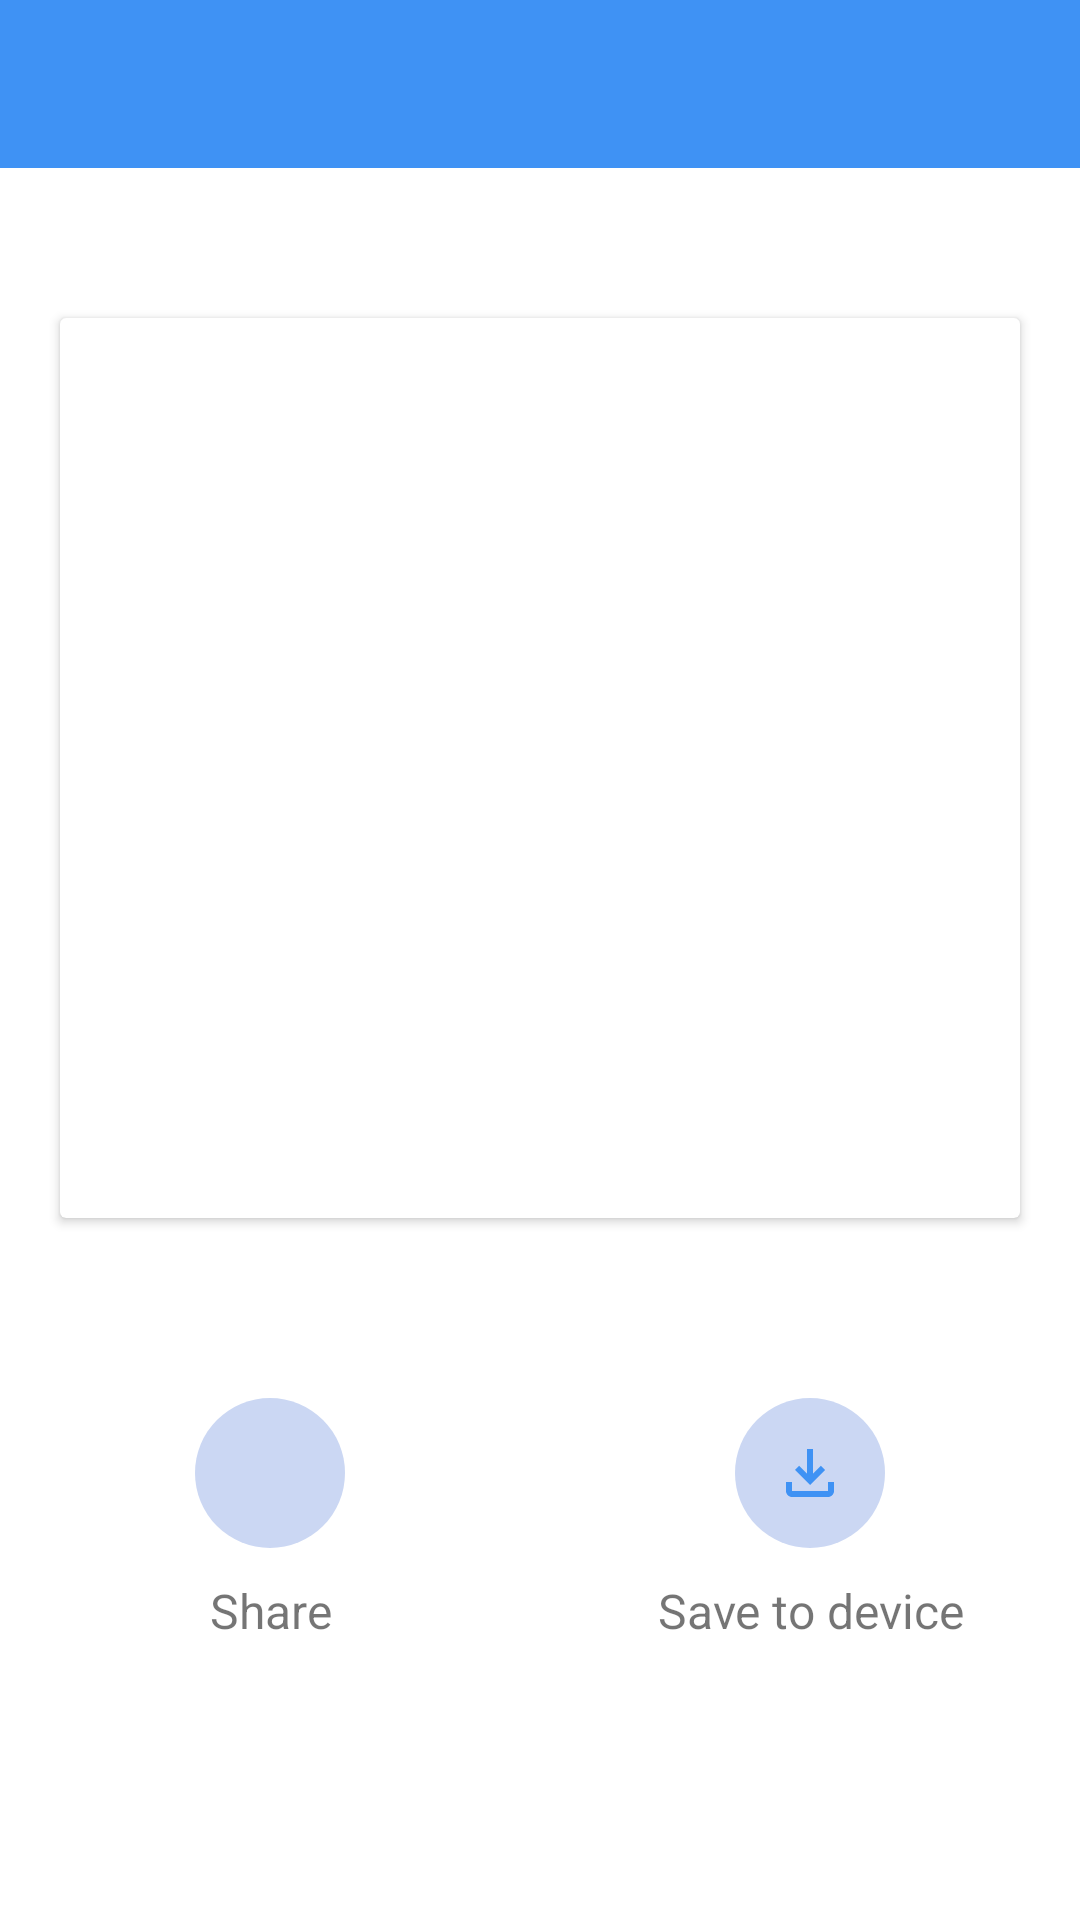

The Android layout XML behind this screen, and the referenced resources:
<!-- AndroidManifest.xml: application theme Theme.QrScanner -->
<!-- res/layout/activity_view_generate_qr.xml -->
<?xml version="1.0" encoding="utf-8"?>
<LinearLayout xmlns:android="http://schemas.android.com/apk/res/android"
    xmlns:app="http://schemas.android.com/apk/res-auto"
    xmlns:tools="http://schemas.android.com/tools"
    android:layout_width="match_parent"
    android:layout_height="match_parent"
    android:orientation="vertical"
    tools:context=".activity.ViewQRcodeActivity">

    <include layout="@layout/toolbar" />

    <androidx.cardview.widget.CardView
        android:layout_width="match_parent"
        android:layout_height="300dp"
        android:layout_marginStart="@dimen/dimen_20dp"
        android:layout_marginTop="@dimen/dimen_50dp"
        android:layout_marginEnd="@dimen/dimen_20dp"
        android:padding="@dimen/dimen_20dp"
        android:elevation="@dimen/dimen_8dp">

        <ImageView
            android:id="@+id/qrImage"
            android:layout_width="match_parent"
            android:layout_height="match_parent"
            android:layout_gravity="center_horizontal"
            android:scaleType="centerInside"/>
    </androidx.cardview.widget.CardView>

    <LinearLayout
        android:layout_width="match_parent"
        android:layout_height="wrap_content"
        android:layout_marginTop="@dimen/dimen_50dp">

        <LinearLayout
            android:id="@+id/shareQrcodeLayout"
            android:layout_width="0dp"
            android:layout_weight="1"
            android:layout_height="wrap_content"
            android:background="?selectableItemBackground"
            android:orientation="vertical"
            android:padding="@dimen/dimen_10dp">

            <ImageView
                android:layout_width="@dimen/dimen_50dp"
                android:layout_height="@dimen/dimen_50dp"
                android:layout_gravity="center"
                android:background="@drawable/circle_button_background"
                android:scaleType="centerInside"
                android:src="@drawable/ic_share"
                app:tint="@color/app_default" />

            <TextView
                android:layout_width="match_parent"
                android:layout_height="wrap_content"
                android:layout_marginTop="@dimen/dimen_10dp"
                android:gravity="center"
                android:text="@string/menu_share"
                android:textSize="@dimen/dimen_16dp"/>
        </LinearLayout>

        <LinearLayout
            android:id="@+id/saveQrCodeLayout"
            android:layout_width="0dp"
            android:layout_weight="1"
            android:layout_height="wrap_content"
            android:background="?selectableItemBackground"
            android:orientation="vertical"
            android:padding="@dimen/dimen_10dp">

            <ImageView
                android:layout_width="@dimen/dimen_50dp"
                android:layout_height="@dimen/dimen_50dp"
                android:layout_gravity="center"
                android:background="@drawable/circle_button_background"
                android:scaleType="centerInside"
                android:src="@drawable/ic_file_download_black_24dp"
                app:tint="@color/app_default" />

            <TextView
                android:layout_width="match_parent"
                android:layout_height="wrap_content"
                android:layout_marginTop="@dimen/dimen_10dp"
                android:gravity="center"
                android:text="@string/save_to_device"
                android:textSize="@dimen/dimen_16dp"/>
        </LinearLayout>
    </LinearLayout>


</LinearLayout>
<!-- res/layout/toolbar.xml (included above) -->
<?xml version="1.0" encoding="utf-8"?>
<androidx.appcompat.widget.Toolbar xmlns:android="http://schemas.android.com/apk/res/android"
    android:id="@+id/toolbar"
    android:layout_width="match_parent"
    android:layout_height="wrap_content"
    android:background="@color/app_default">

</androidx.appcompat.widget.Toolbar>
<!-- resources referenced by this layout -->
<resources>
  <color name="app_default">#3F92F4</color>
  <dimen name="dimen_10dp">10dp</dimen>
  <dimen name="dimen_16dp">16dp</dimen>
  <dimen name="dimen_20dp">20dp</dimen>
  <dimen name="dimen_50dp">50dp</dimen>
  <dimen name="dimen_8dp">8dp</dimen>
  <!-- drawable circle_button_background (drawable) -->
  <?xml version="1.0" encoding="utf-8"?>
  <layer-list xmlns:android="http://schemas.android.com/apk/res/android">
      <item>
          <shape>
              <corners android:radius="50dp" />
  
              <padding
                  android:bottom="1dp"
                  android:left="1dp"
                  android:right="1dp"
                  android:top="1dp" />
  
              <solid android:color="@color/app_default_transparent"/>
          </shape>
      </item>
  </layer-list>
  <!-- drawable ic_file_download_black_24dp (drawable) -->
  <?xml version="1.0" encoding="UTF-8" standalone="no"?>
  <vector xmlns:android="http://schemas.android.com/apk/res/android" android:height="24dp" android:tint="#000000" android:viewportHeight="24.0" android:viewportWidth="24.0" android:width="24dp">
        
      <path android:fillColor="@android:color/white" android:pathData="M18,15v3H6v-3H4v3c0,1.1 0.9,2 2,2h12c1.1,0 2,-0.9 2,-2v-3H18zM17,11l-1.41,-1.41L13,12.17V4h-2v8.17L8.41,9.59L7,11l5,5L17,11z"/>
      
  </vector>
  <string name="menu_share">Share</string>
  <string name="save_to_device">Save to device</string>
  <style name="Theme.QrScanner" parent="Theme.MaterialComponents.DayNight.NoActionBar">
          
          <item name="colorPrimary">@color/app_default</item>
          <item name="colorPrimaryVariant">@color/app_default_light</item>
          <item name="colorOnPrimary">@color/white</item>
          
          <item name="colorSecondary">@color/app_default</item>
          <item name="colorSecondaryVariant">@color/app_default_light</item>
          <item name="colorOnSecondary">@color/black</item>
          
          <item name="android:statusBarColor" tools:targetApi="l">?attr/colorPrimaryVariant</item>
          
      </style>
  <color name="app_default_transparent">#CBD7F3</color>
  <color name="app_default_light">#549FF8</color>
  <color name="white">#FFFFFFFF</color>
  <color name="black">#FF000000</color>
</resources>
